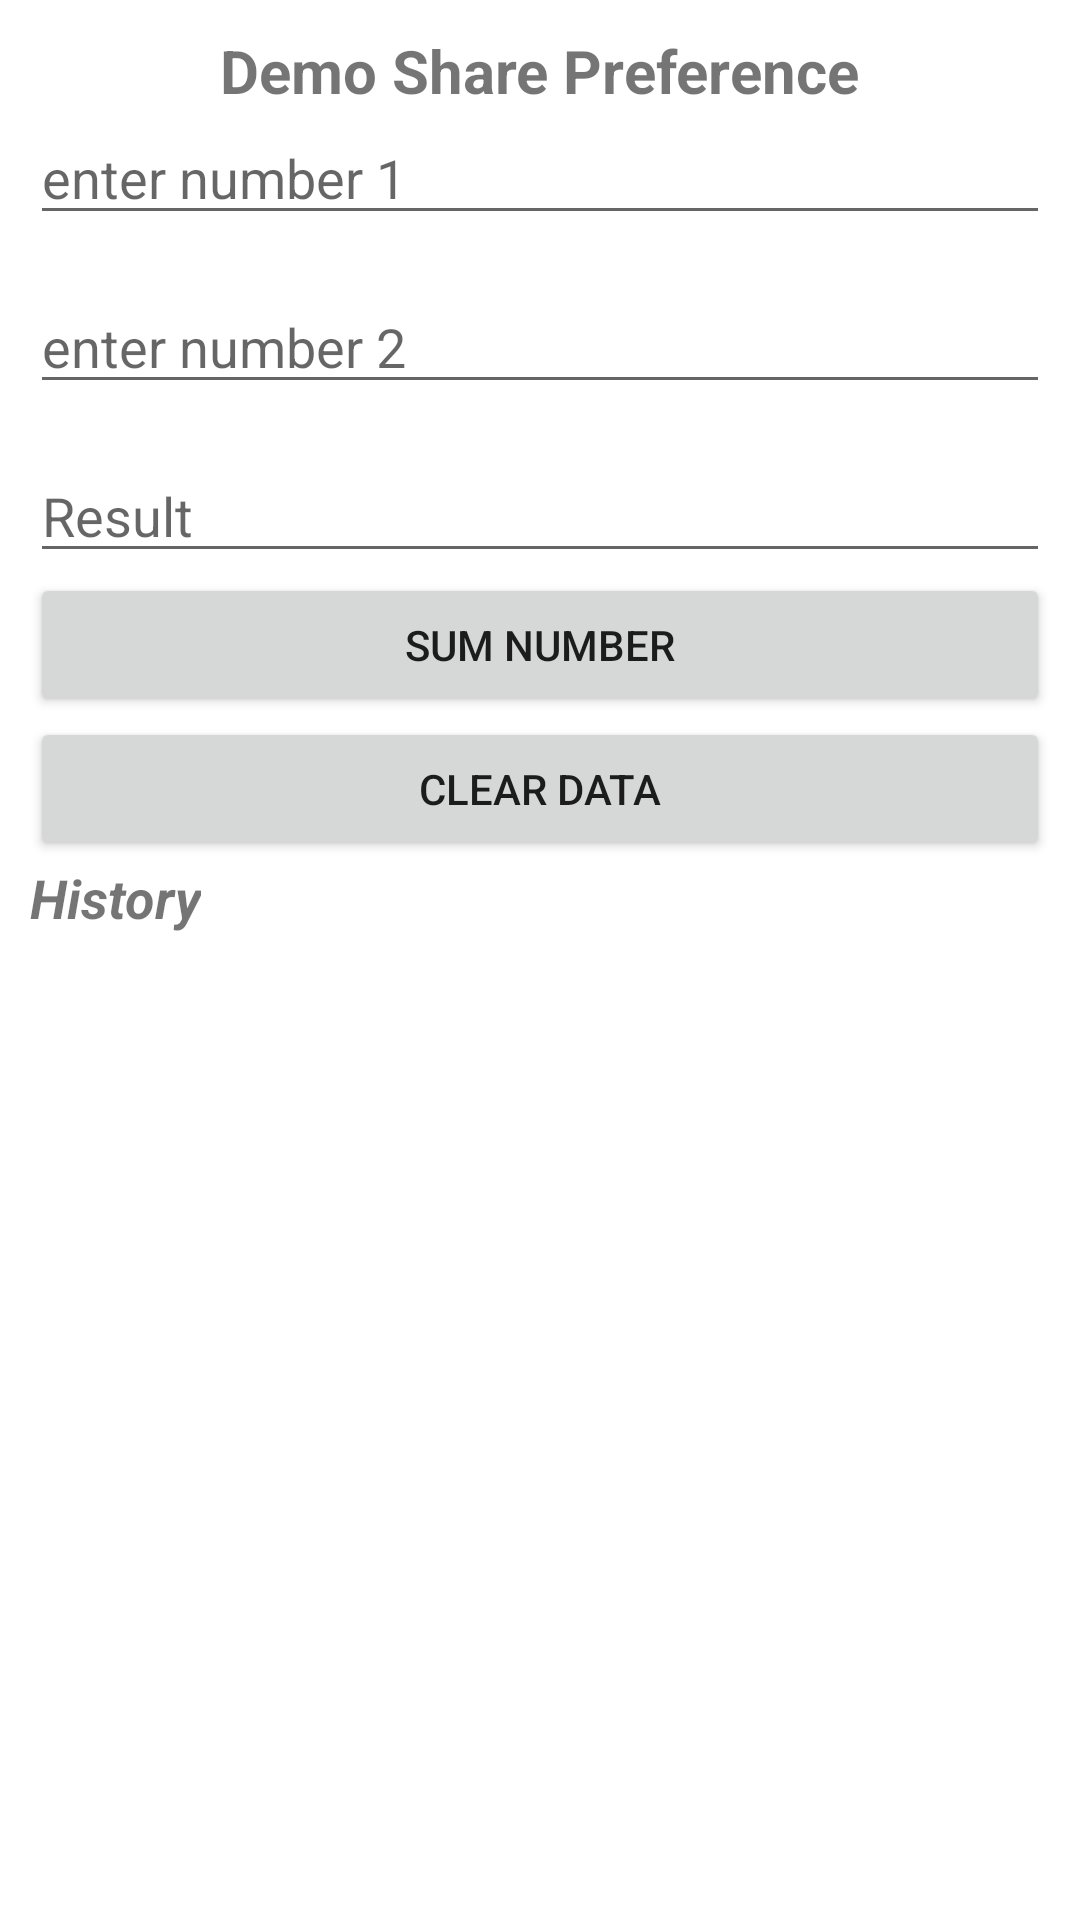

Reconstruct the res/layout file that produces this screen, plus the resources it refers to.
<!-- AndroidManifest.xml: application theme Theme.MaterialComponents.Light.NoActionBar -->
<!-- res/layout/activity_demo_share_preference.xml -->
<?xml version="1.0" encoding="utf-8"?>
<LinearLayout xmlns:android="http://schemas.android.com/apk/res/android"
    android:orientation="vertical"
    android:layout_width="match_parent"
    android:layout_height="match_parent"
    android:padding="10dp">
    <TextView
        android:layout_width="wrap_content"
        android:layout_height="wrap_content"
        android:text="Demo Share Preference"
        android:textSize="20sp"
        android:layout_gravity="center_horizontal"
        android:textStyle="bold"/>
    <EditText
        android:layout_width="match_parent"
        android:layout_height="wrap_content"
        android:hint="enter number 1"
        android:autofillHints="false"
        android:inputType="number"
        android:id="@+id/edtNumber1"/>
    <EditText
        android:layout_width="match_parent"
        android:layout_height="wrap_content"
        android:hint="enter number 2"
        android:autofillHints="false"
        android:inputType="number"
        android:id="@+id/edtNumber2"
        android:layout_marginTop="15dp"/>
    <EditText
        android:layout_width="match_parent"
        android:layout_height="wrap_content"
        android:layout_marginTop="15dp"
        android:hint="Result"
        android:autofillHints="false"
        android:inputType="text"
        android:id="@+id/edtResult"/>
    <Button
        android:layout_width="match_parent"
        android:layout_height="wrap_content"
        android:text="Sum number"
        android:id="@+id/btnSumNumber"/>
    <Button
        android:layout_width="match_parent"
        android:layout_height="wrap_content"
        android:text="Clear Data"
        android:id="@+id/btnClearData"/>
    <TextView
        android:layout_width="wrap_content"
        android:layout_height="wrap_content"
        android:inputType="textMultiLine"
        android:textSize="18sp"
        android:textStyle="bold|italic"
        android:text="History"
        android:id="@+id/tvHistory"/>
</LinearLayout>
<!-- resources referenced by this layout -->
<resources>

</resources>
